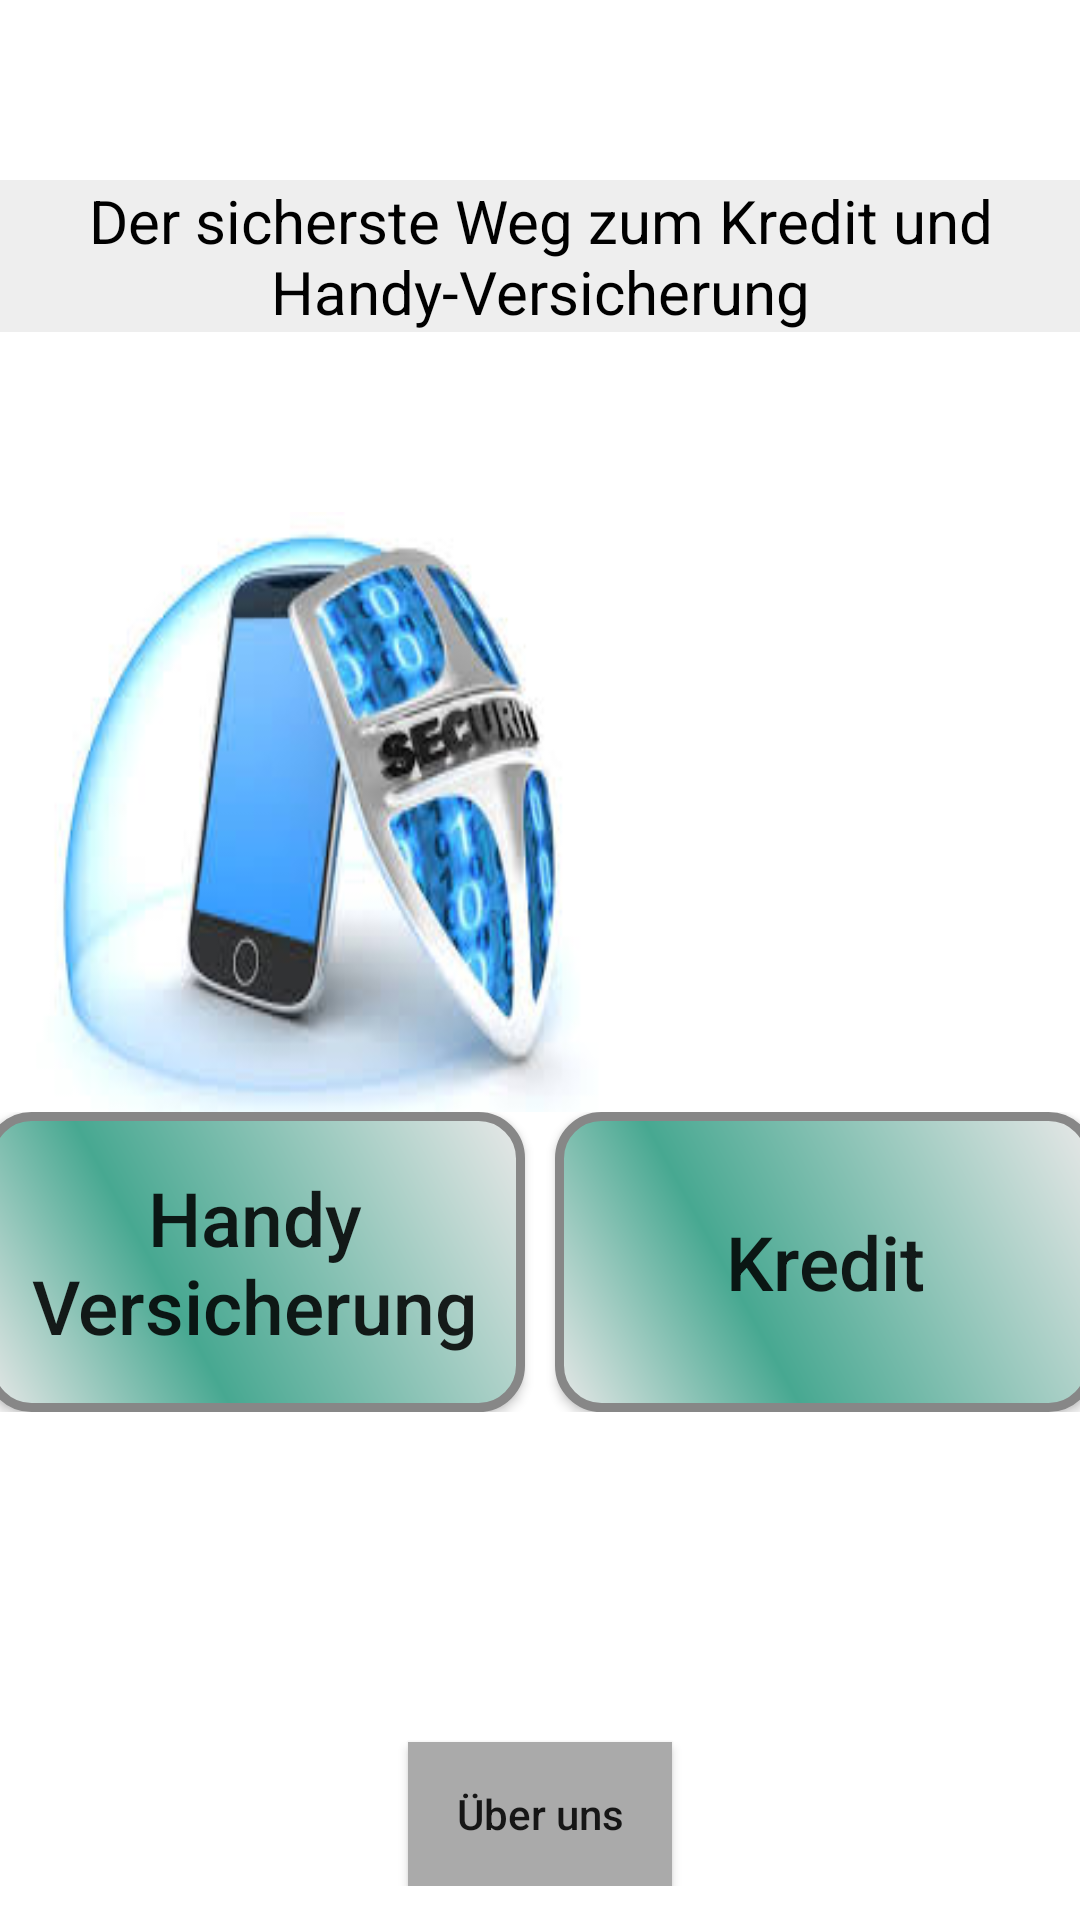

Produce the Android XML layout that renders to this screen, including the resource entries it uses.
<!-- AndroidManifest.xml: application theme AppTheme -->
<!-- res/layout/leistungsauswahl.xml -->
<?xml version="1.0" encoding="utf-8"?>
<LinearLayout
    android:layout_width="match_parent"
    android:layout_height="match_parent"
    android:orientation="vertical"
    android:layout_gravity="center"
    android:gravity="center"
    android:background="#fff"
    xmlns:android="http://schemas.android.com/apk/res/android">

    <ScrollView
        android:layout_width="match_parent"
        android:layout_height="match_parent">
        <LinearLayout
            android:layout_width="match_parent"
            android:layout_height="match_parent"
            android:orientation="vertical"
            android:gravity="center">


        <TextView
            android:id="@+id/head1"
            android:layout_width="wrap_content"
            android:layout_height="wrap_content"
            android:gravity="center"
            android:textColor="#000"
            android:textSize="20dp"
            android:text="@string/selectionofservices"
            android:layout_marginBottom="60dp"
            android:layout_marginTop="60dp"
            android:background="#eee"/>

        
        <LinearLayout
            android:layout_width="match_parent"
            android:layout_height="wrap_content"
            android:gravity="center"
            android:orientation="horizontal">
            <TextView
                android:layout_width="210dp"
                android:layout_height="200dp"
                android:background="@drawable/bg1"/>

            <TextView
                android:layout_width="match_parent"
                android:layout_height="200dp"
                android:background="@drawable/bg2"/>
        </LinearLayout>

        <LinearLayout
            android:layout_width="match_parent"
            android:layout_height="wrap_content"
            android:gravity="center"
            android:layout_marginBottom="100dp"
            android:orientation="horizontal">

            <Button
                android:id="@+id/versicherung"
                android:layout_width="180dp"
                android:layout_height="100dp"
                android:layout_marginRight="10dp"
                android:text="@string/mobilephoneinsurance"
                android:textAllCaps="false"
                android:textSize="25dp"
                android:background="@drawable/gradient_button"/>

            <Button
                android:id="@+id/kredit"
                android:layout_width="180dp"
                android:layout_height="100dp"
                android:text="@string/credit"
                android:textAllCaps="false"
                android:textSize="25dp"
                android:background="@drawable/gradient_button"/>

        </LinearLayout>

        <Button android:id="@+id/btnWe"
            android:layout_width="wrap_content"
            android:layout_height="wrap_content"
            android:textAllCaps="false"
            android:text="@string/aboutus"
            android:layout_marginTop="10dp"
            android:background="#aaa"/>

        </LinearLayout>
    </ScrollView>
</LinearLayout>
<!-- resources referenced by this layout -->
<resources>
  <!-- drawable bg1: jpg bitmap (drawable, 9220 bytes) -->
  <!-- drawable gradient_button (drawable) -->
  <?xml version="1.0" encoding="utf-8"?>
  <shape xmlns:android="http://schemas.android.com/apk/res/android" android:shape="rectangle" >
      <corners
          android:radius="14dp"
          />
      <gradient
          android:angle="45"
          android:centerX="35%"
          android:centerColor="#47A891"
          android:startColor="#E8E8E8"
          android:endColor="#E8E8E8"
          android:type="linear"
          />
      <padding
          android:left="0dp"
          android:top="0dp"
          android:right="0dp"
          android:bottom="0dp"
          />
      <size
          android:width="270dp"
          android:height="60dp"
          />
      <stroke
          android:width="3dp"
          android:color="#878787"
          />
  </shape>
  <string name="aboutus">Über uns</string>
  <string name="credit">Kredit</string>
  <string name="mobilephoneinsurance">Handy\nVersicherung</string>
  <string name="selectionofservices">Der sicherste Weg zum Kredit und Handy-Versicherung</string>
  <style name="AppTheme" parent="Theme.AppCompat.Light.DarkActionBar">
  
          <item name="colorPrimary">@color/colorPrimary</item>
          <item name="colorPrimaryDark">@color/colorPrimaryDark</item>
          <item name="colorAccent">@color/colorAccent</item>
      </style>
  <!-- not gathered from this repository: default colours our renderer supplied (Android Studio template values) -->
  <color name="colorPrimary">#FF6200EE</color>
  <color name="colorPrimaryDark">#FF3700B3</color>
  <color name="colorAccent">#FF03DAC5</color>
</resources>
